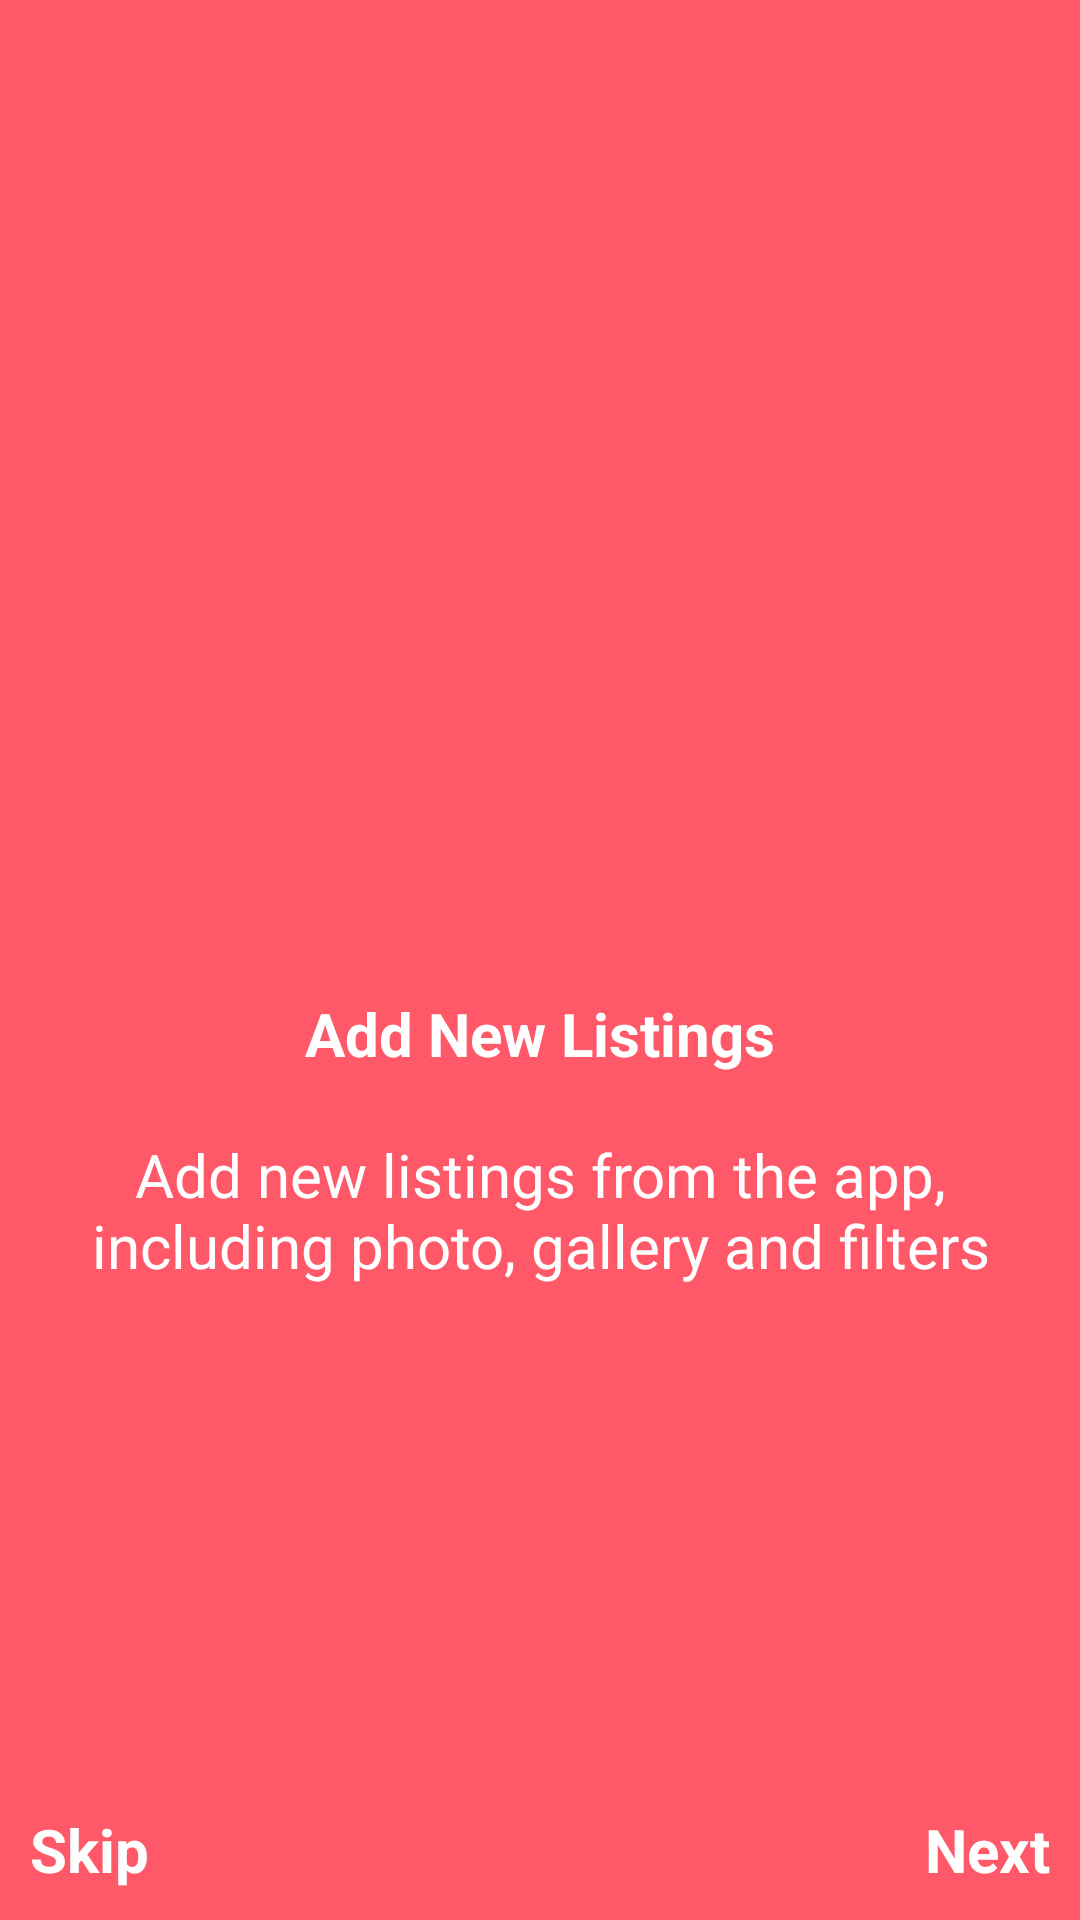

This screen was rendered from an Android layout file. Write that file and the resources it references.
<!-- AndroidManifest.xml: application theme Theme.AppCompat.Light.NoActionBar -->
<!-- res/layout/fragment_second.xml -->
<?xml version="1.0" encoding="utf-8"?>
<FrameLayout xmlns:android="http://schemas.android.com/apk/res/android"
    xmlns:tools="http://schemas.android.com/tools"
    android:layout_width="match_parent"
    android:layout_height="match_parent"
    tools:context=".Fragments.SecondFragment">

    <LinearLayout
        android:layout_width="match_parent"
        android:layout_height="match_parent"
        android:gravity="center"
        android:background="#FF5969"
        android:orientation="vertical">
        <ImageView
            android:layout_width="100dp"
            android:layout_height="100dp"
            android:src="@drawable/ic_outline_camera_alt_24"/>
        <TextView
            android:layout_width="wrap_content"
            android:layout_height="wrap_content"
            android:text="Add New Listings"
            android:layout_marginTop="20dp"
            android:textColor="#ffffff"
            android:textStyle="bold"
            android:textSize="20sp"/>
        <TextView
            android:layout_width="wrap_content"
            android:layout_height="wrap_content"
            android:gravity="center"
            android:paddingHorizontal="10dp"
            android:layout_marginTop="20dp"
            android:text="Add new listings from the app, including photo, gallery and filters"
            android:textColor="#ffffff"
            android:textSize="20sp"/>
    </LinearLayout>

    <TextView
        android:layout_width="wrap_content"
        android:layout_height="wrap_content"
        android:text="Skip"
        android:textColor="#ffffff"
        android:textStyle="bold"
        android:textSize="20sp"
        android:layout_margin="10dp"
        android:layout_gravity="bottom"/>
    <TextView
        android:layout_width="wrap_content"
        android:layout_height="wrap_content"
        android:text="Next"
        android:textColor="#ffffff"
        android:textStyle="bold"
        android:textSize="20sp"
        android:layout_margin="10dp"
        android:layout_gravity="bottom|right"/>

</FrameLayout>
<!-- resources referenced by this layout -->
<resources>

</resources>
